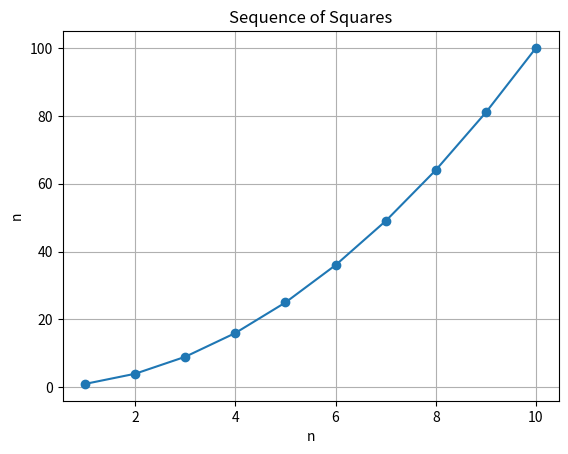

Python code for this plot:
import matplotlib.pyplot as plt

n=10

sequence = []
for i in range(1,n+1):
    sequence.append(i**2)

print("Square Sequence:")
print(sequence)

plt.plot(range(1, n+1),sequence,marker='o')
plt.xlabel("n")
plt.ylabel("n")
plt.title("Sequence of Squares")
plt.grid()
plt.show()
